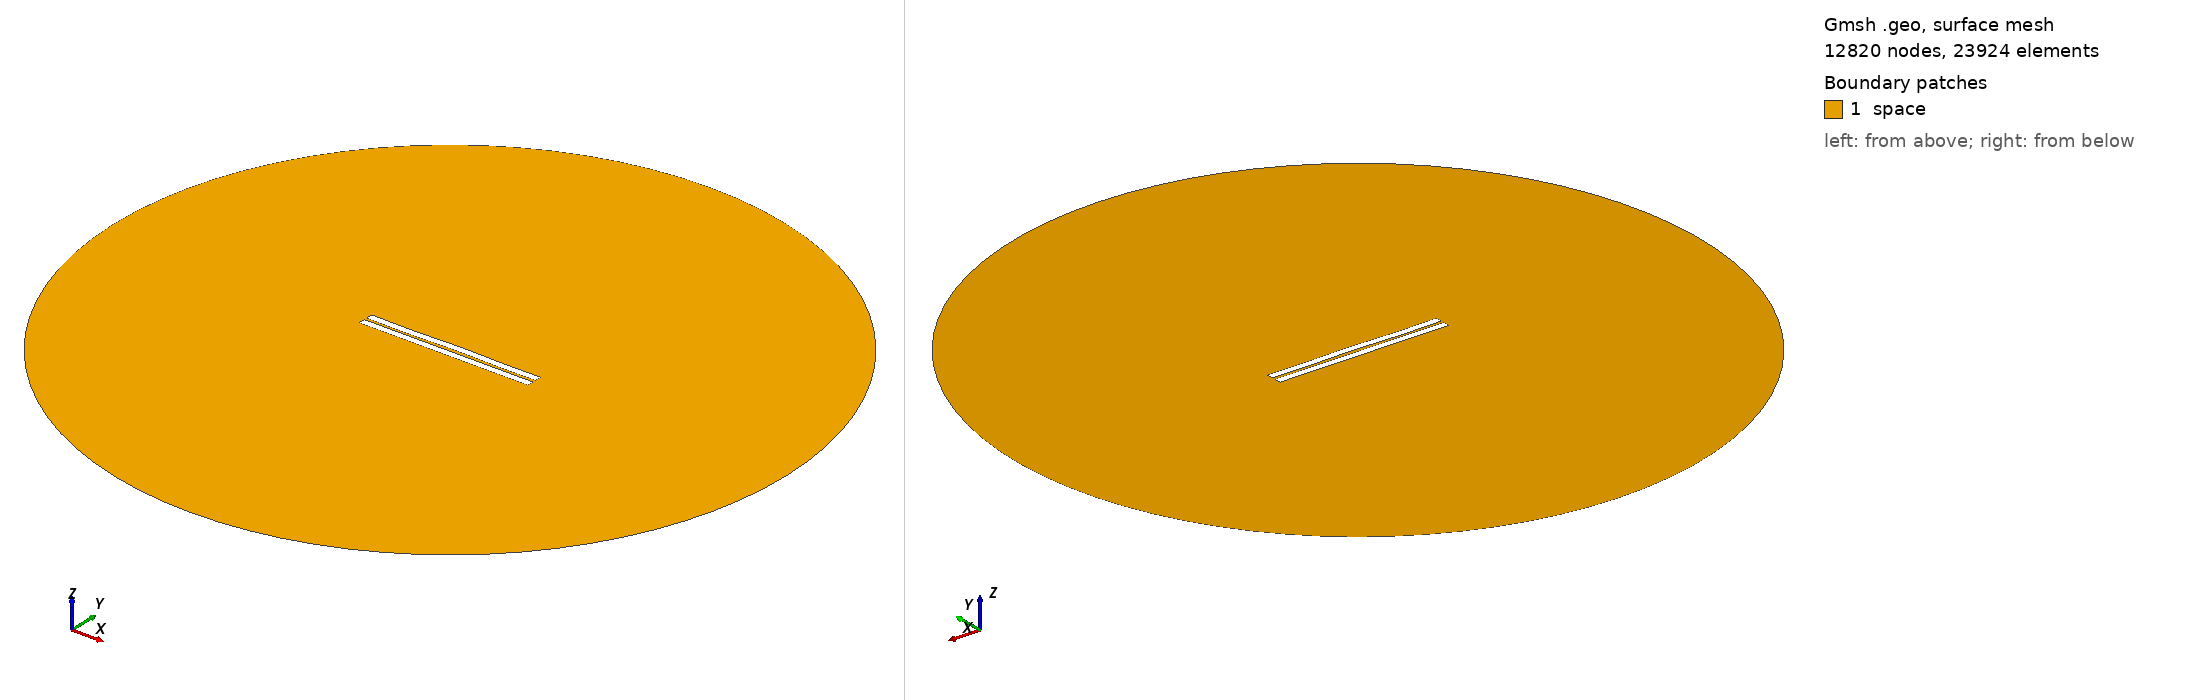

Gmsh geometry script, surface-meshed: 12820 nodes, 23924 surface elements. Boundary patches (legend numbers): 1 space. Left view from above one corner, right view from below the opposite corner. Legend entries are the model's physical surfaces. The drawing asked Gmsh for element sizes between 1% and 20% of the model's largest extent; the script's own settings can give other sizes.

=== 456.geo (drawn) ===
//---------------------------------------
// Geometry kernel
//---------------------------------------

SetFactory("OpenCASCADE");



//---------------------------------------
// Parameters of the geometry
//---------------------------------------

// Overetch of the upper plate
overetch = 0.0;

// Distance between the plates
distance = 1.5;

// Discretization over the x axis (for the deformation)
nx = 50; 

// Length of the plate
L = 100 - overetch; 

// Number of modes
n = 4; 

// 1st mode coefficient
coeff(1) = 0.07499999999999998;
beta(1) = 0.596864 * 3.1415926535 / L;

// 2nd mode coefficient
coeff(2) = 0.07499999999999998;
beta(2) = 1.49418 * 3.1415926535 / L;

// 3rd mode coefficient
coeff(3) = -0.075;
beta(3) = 2.50025 * 3.1415926535 / L;

// 4th mode coefficient
coeff(4) = -0.15;
beta(4) = 3.49999 * 3.1415926535 / L;



//---------------------------------------
// Upper plate (deformed rectangle)
//---------------------------------------

// Coordiantes of the upper plate
xmin = -50;
xmax = 50 - overetch;

// Height of the upper plate
yheight = 4 - 2 * overetch;

// Indexes of the points
UpperID[] = {};
LowerID[] = {};
LeftID[] = {};
RightID[] = {};

// Point index
p = 1;

// Horizontal edges
For i In {1:nx}
    x = xmin + (i-1)*(xmax - xmin)/(nx-1);

    y_bottom = distance / 2 + overetch;
    For j In {1:n}
        C = (Cosh(beta(j)*L) + Cos(beta(j)*L)) / (Sinh(beta(j)*L) + Sin(beta(j)*L));
        y_bottom  = y_bottom + coeff(j) * (Cosh(beta(j)*(x+50)) - Cos(beta(j)*(x+50)) - C * (Sinh(beta(j)*(x+50)) - Sin(beta(j)*(x+50))));
    EndFor

    y_top = y_bottom + yheight;

    Point(p) = {x, y_top, 0, 1.0};
    UpperID[i] = p;
    p = p + 1;

    Point(p) = {x, y_bottom, 0, 1.0};
    LowerID[i] = p;
    p = p + 1;
EndFor

// Create point lists
UpperPts[] = {}; LowerPts[] = {};
For i In {1:nx}
  UpperPts[] += {UpperID[i]};
  LowerPts[] += {LowerID[i]};
EndFor

// Build splines
Spline(1) = {UpperPts[]};
Spline(2) = {LowerPts[]};
Line(3) = {LowerPts[nx-1], UpperPts[nx-1]};
Line(4) = {LowerPts[0], UpperPts[0]};

// Build the plane surface
Curve Loop(1) = {2, 3, -1, -4};
Plane Surface(1) = {1};



//---------------------------------------
// Lower plate (rectangle)
//---------------------------------------

// Vertices
Point(1001) = {-50, -1, 0, 1.0};
Point(1002) = { 50, -1, 0, 1.0};
Point(1003) = { 50,  -5, 0, 1.0};
Point(1004) = {-50,  -5, 0, 1.0};

// Edges
Line(5) = {1001, 1002};
Line(6) = {1002, 1003};
Line(7) = {1003, 1004};
Line(8) = {1004, 1001};

// Plane surface
Line Loop(2) = {5, 6, 7, 8};
Plane Surface(2) = {2}; 



//---------------------------------------
// Outer (fictious) boundary
//---------------------------------------

// Points
Point(1005) = {0, 0, 0};       // Center
Point(1006) = {200, 0, 0};     // Start point
Point(1007) = {0, 200, 0};     // 90 degrees
Point(1008) = {-200, 0, 0};    // 180 degrees
Point(1009) = {0, -200, 0};    // 270 degrees

// Circle arcs (each needs start, center, end)
Circle(9) = {1006, 1005, 1007};
Circle(10) = {1007, 1005, 1008};
Circle(11) = {1008, 1005, 1009};
Circle(12) = {1009, 1005, 1006};

// Plane surface for the entire domain
Curve Loop(3) = {9, 10, 11, 12};
Surface(3) = {3};

// Subtract the plates from the whole domain to obtain the actual domain where we want to solve the equations
BooleanDifference{ Surface{3}; Delete; }{ Surface{1}; Surface{2}; Delete; }




//---------------------------------------
// Transfinite Lines/Curves
//---------------------------------------

// Set the number of points on the boundaries
r = 7;

// Plates
Transfinite Curve {1, 2} = 50*r Using Progression 1;
Transfinite Curve {3, 4} = 2*r Using Progression 1;
Transfinite Line {5, 7} = 50*r Using Progression 1;
Transfinite Line {6, 8} = 2*r Using Progression 1;

// Outer boundary
Transfinite Line {9, 10, 11, 12} = 20 Using Progression 1;



//---------------------------------------
// Physical groups
//---------------------------------------                

// Physical curves (boundaries)
Physical Line("force_segment", 10) = {2};
Physical Line("upper_plate", 11) = {1, 3, 4};
Physical Line("lower_plate", 12) = {5, 6, 7, 8};
Physical Line("boundary", 20) = {9, 10, 11, 12};

// Physical Surfaces
Physical Surface("space", 30) = {3};



//---------------------------------------
// 6. Generate the Mesh
//---------------------------------------

// 2D mesh generation
Mesh 2;
